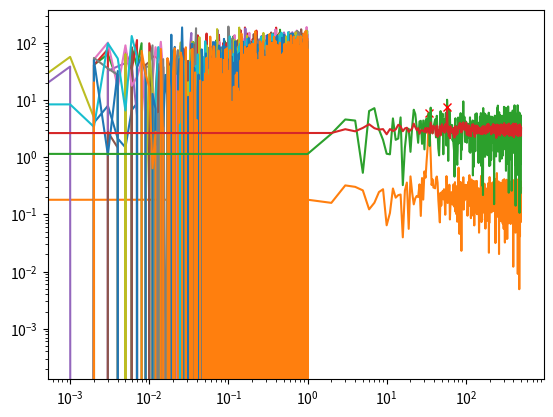

Reproduce this figure in Python.
import numpy as np 
import matplotlib.pyplot as plt
fsample = 1000 # 1 kHz 
tsample = 1 / fsample
time = np.arange(0, 1, tsample)
frequency = np.random.uniform(0.1, 100)
amplitude = np.random.uniform(0.1, 10)
delta = 0
x = amplitude * np.sin(2 * np.pi * time * frequency + delta)
noise = 0.5 * amplitude * np.random.normal(0, 1, len(time))
x += noise
del frequency, amplitude

plt.plot(time, x)

N = len(x)
f = np.fft.fftfreq(N, d = tsample)
y = np.fft.fft(x)
y = np.abs(y) / N
f, y = f[:N // 2], y[:N // 2] * 2

# find peaks: simple method 
max_index, min_index = np.argmax(y), np.argmin(y) 
print(f'Amplitude: {y[max_index] - y[min_index]}')
print(f'Frequency: {f[max_index]}')

plt.plot(f, y)
plt.plot(f[max_index], y[max_index], 'xr')
plt.loglog()

import numpy as np 
import matplotlib.pyplot as plt
fsample = 1000 # 1 kHz 
tsample = 1 / fsample
time = np.arange(0, 1, tsample)
frequency = np.random.uniform(0.1, 100)
amplitude = np.random.uniform(0.1, 10)
xs = []
for delta in np.random.uniform(-np.pi, np.pi, 20):
    x = amplitude * np.sin(2 * np.pi * time * frequency + delta)
    noise = 10 * amplitude * np.random.normal(0, 1, len(time))
    x += noise
    xs.append(x)
del frequency, amplitude

[plt.plot(time, x) for x in xs[::2]];

ys = []
N = len(x)
f = np.fft.fftfreq(N, d = tsample)
f = f[:N // 2]
for x in xs:
    y = np.fft.fft(x)
    y = np.abs(y) / N
    y = y[:N // 2] * 2
    ys.append(y)

y_avg = np.mean(ys, axis = 0)

max_index = np.argmax(y_avg) 
print(f'Amplitude: {y_avg[max_index]}')
print(f'Frequency: {f[max_index]}')

plt.plot(f, ys[0])
plt.plot(f, y_avg)
plt.plot(f[max_index], y_avg[max_index], 'xr')
plt.loglog()





